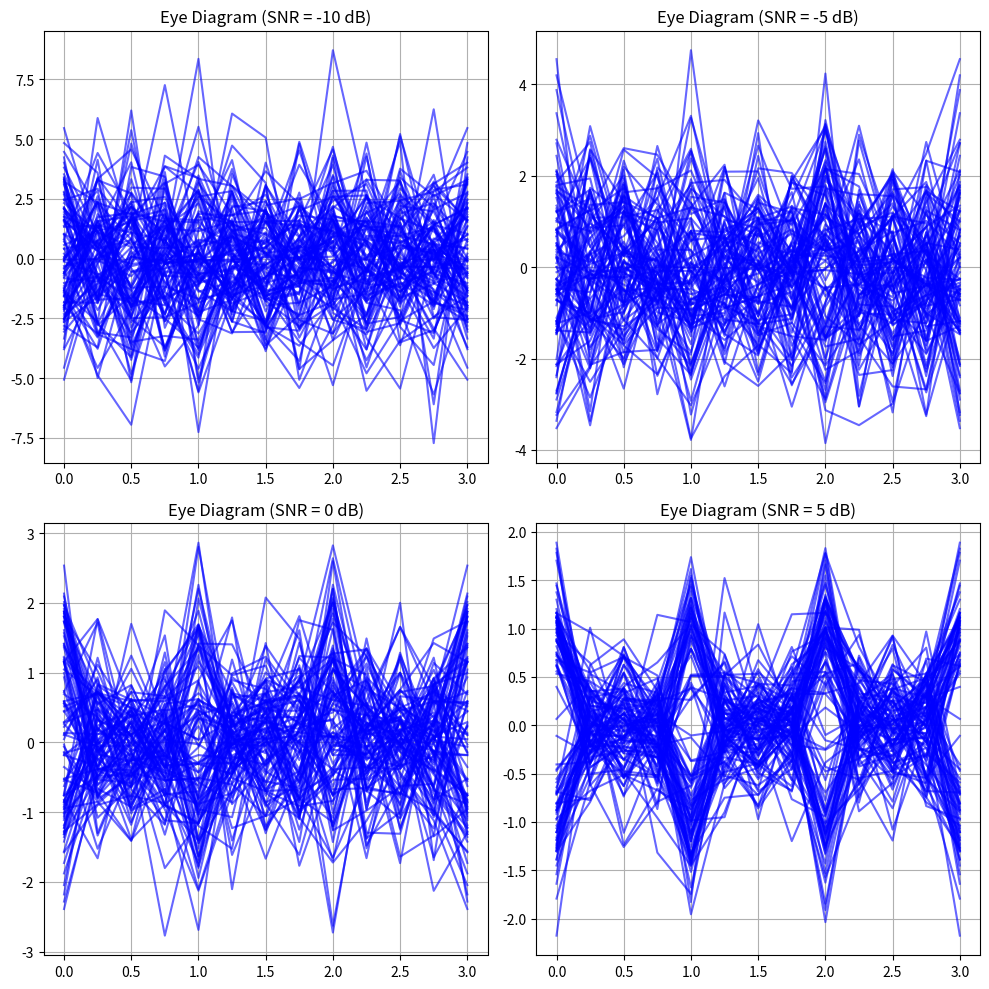

The matplotlib source for this figure:
import numpy as np
import matplotlib.pyplot as plt

# Parameters
L = 4  # Oversampling factor
n_samples = 3 * L  # Samples per trace in eye diagram
n_traces = 100  # Number of eye diagram traces
SNR_values = [-10, -5, 0, 5]
N_bits = 1000  # Total number of random bits

# Generate random bits
bits = np.random.randint(0, 2, N_bits)

# BPSK Modulation: 0 -> -1, 1 -> +1
symbols = np.array([1 if bit else -1 for bit in bits])

# Upsample (insert L-1 zeros between samples)
signal = np.zeros(len(symbols) * L)
signal[::L] = symbols

# AWGN Noise function
def noise(SNR_dB, n):
    N0 = 1 / (10 ** (SNR_dB / 10))
    return np.random.normal(0, np.sqrt(N0 / 2), n)

# Plot eye diagrams
fig, axes = plt.subplots(2, 2, figsize=(10, 10))  # 4 plots for 4 SNRs
axes = axes.flatten()

for idx, SNR in enumerate(SNR_values):
    received = signal + noise(SNR, len(signal))  # Add noise
    ax = axes[idx]
    for k in range(n_traces):
        start = k * n_samples
        end = start + n_samples + 1
        if end >= len(received):
            break
        segment = received[start:end]
        t = np.linspace(0, len(segment) - 1, len(segment)) / L
        ax.plot(t, segment, color='blue', alpha=0.6)
    ax.set_title(f"Eye Diagram (SNR = {SNR} dB)")
    ax.grid(True)

plt.tight_layout()
plt.show()
